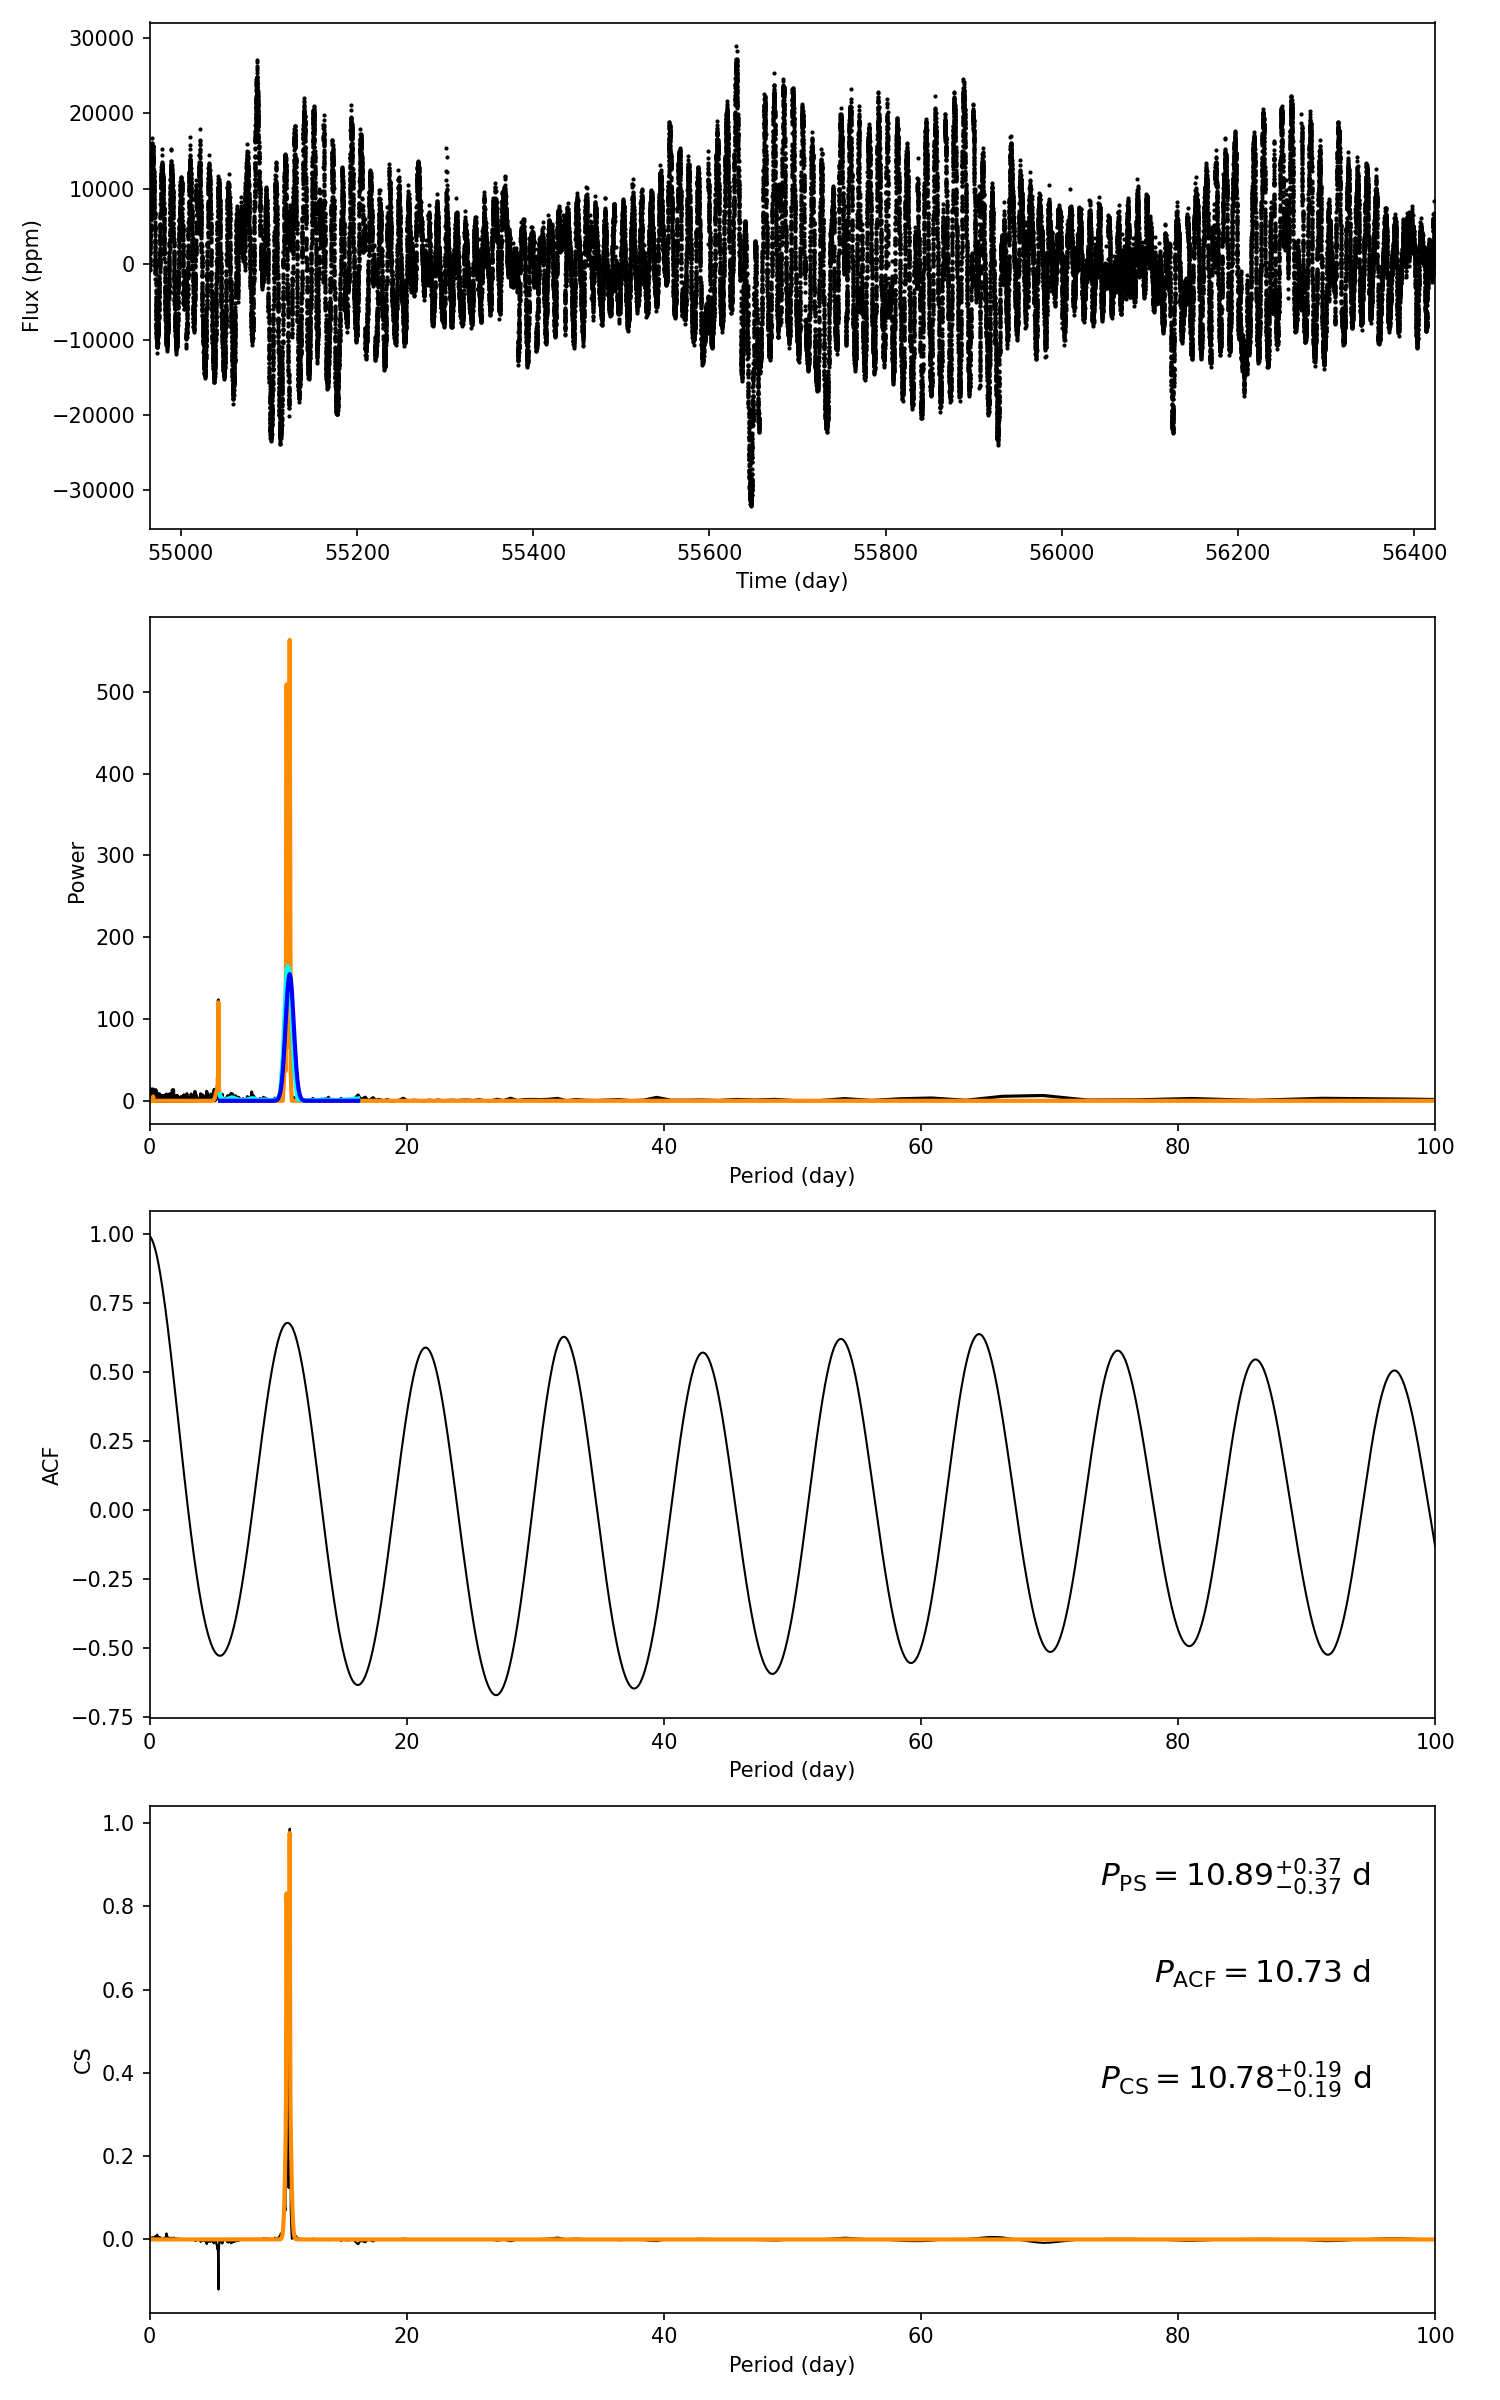

The data file committed next to this chart (first rows):
target_id, prot_ps, prot_acf, prot_cs, e_prot_ps, E_prot_ps, e_prot_acf, E_prot_acf, e_prot_cs, E_prot_cs, sph_ps, sph_acf, sph_cs, e_sph_ps, e_sph_acf, e_sph_cs, h_ps, fa_prob_ps, hacf, gacf, hcs
8977910, 10.89, 10.73, 10.78, 0.3722, 0.3722, -1.0, -1.0, 0.1927, 0.1927, 7964, 8024, 8021, 2963, 2942, 2899, 563.3, 2.3763650361098998e-245, 1.241, 0.667, 0.9866
